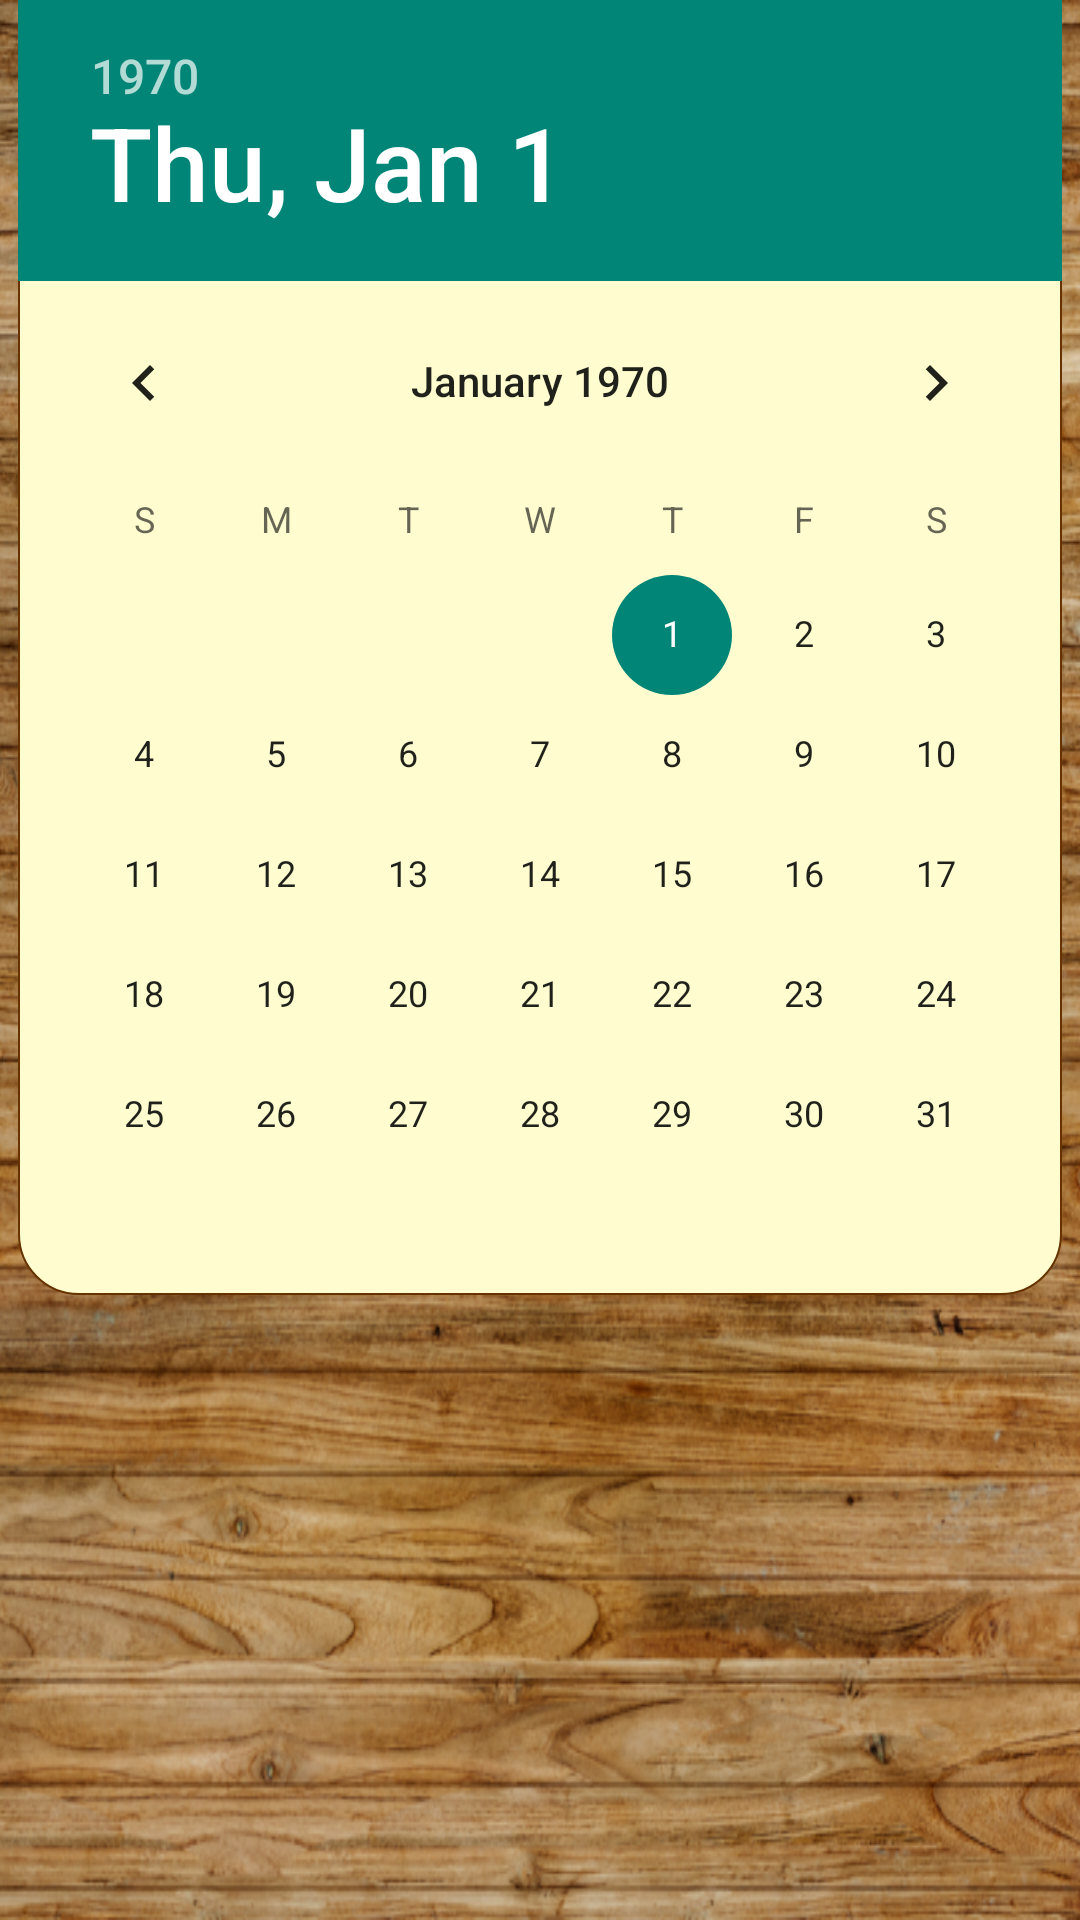

Layout XML and referenced resources for this Android screen:
<!-- AndroidManifest.xml: application theme Theme.Luna -->
<!-- res/layout/search_task_activity.xml -->
<?xml version="1.0" encoding="utf-8"?>
<androidx.constraintlayout.widget.ConstraintLayout xmlns:android="http://schemas.android.com/apk/res/android"
    xmlns:app="http://schemas.android.com/apk/res-auto"
    xmlns:tools="http://schemas.android.com/tools"
    android:layout_width="match_parent"
    android:layout_height="match_parent"
    android:background="@drawable/wooden_background"
    tools:context=".Search_Task">

    <DatePicker
        android:id="@+id/datePickerNew"
        android:layout_width="wrap_content"
        android:layout_height="wrap_content"
        android:background="@drawable/search_task_background"
        app:layout_constraintEnd_toEndOf="parent"
        app:layout_constraintStart_toStartOf="parent"
        app:layout_constraintTop_toTopOf="parent" />


    <ScrollView
        android:layout_width="355dp"
        android:layout_height="340dp"
        android:layout_marginTop="8dp"
        app:layout_constraintEnd_toEndOf="parent"
        app:layout_constraintStart_toStartOf="parent"
        app:layout_constraintTop_toBottomOf="@+id/datePickerNew">

        <LinearLayout
            android:layout_width="match_parent"
            android:layout_height="wrap_content"
            android:orientation="vertical">

            <androidx.recyclerview.widget.RecyclerView
                android:id="@+id/recyclerViewSearchTasks"
                android:layout_width="match_parent"
                android:layout_height="match_parent">

            </androidx.recyclerview.widget.RecyclerView>
        </LinearLayout>
    </ScrollView>

    <androidx.constraintlayout.widget.ConstraintLayout
        android:id="@+id/constraintLayoutSearchTasks"
        android:layout_width="340dp"
        android:layout_height="330dp"
        android:layout_marginTop="8dp"
        android:background="@drawable/textview_background"
        android:visibility="gone"
        app:layout_constraintBottom_toBottomOf="parent"
        app:layout_constraintEnd_toEndOf="parent"
        app:layout_constraintStart_toStartOf="parent"
        app:layout_constraintTop_toBottomOf="@+id/datePickerNew">

        <TextView
            android:id="@+id/textView6"
            android:layout_width="wrap_content"
            android:layout_height="wrap_content"
            android:layout_marginBottom="16dp"
            android:text="Oops! No Tasks Scheduled on that day."
            android:textColor="#663300"
            android:textSize="18dp"
            app:layout_constraintBottom_toBottomOf="parent"
            app:layout_constraintEnd_toEndOf="parent"
            app:layout_constraintStart_toStartOf="parent" />

        <ImageView
            android:id="@+id/imageView16"
            android:layout_width="280dp"
            android:layout_height="250dp"
            android:layout_marginTop="8dp"
            android:background="@drawable/calendar_man_png"
            app:layout_constraintEnd_toEndOf="parent"
            app:layout_constraintStart_toStartOf="parent"
            app:layout_constraintTop_toTopOf="parent" />
    </androidx.constraintlayout.widget.ConstraintLayout>


</androidx.constraintlayout.widget.ConstraintLayout>
<!-- resources referenced by this layout -->
<resources>
  <!-- drawable calendar_man_png: png bitmap (drawable, 349512 bytes) -->
  <!-- drawable search_task_background (drawable) -->
  <?xml version="1.0" encoding="utf-8"?>
  <shape android:shape="rectangle" xmlns:android="http://schemas.android.com/apk/res/android">
      <stroke
          android:width="0.5dp"
          android:color="#663300"
          />
      <gradient android:angle="225" android:centerColor="#FFFDD0" android:endColor="#FFFDD0" android:startColor="#FFFDD0"   />
      <corners android:topRightRadius="0dp" android:topLeftRadius="0dp"
          android:bottomRightRadius="20dp" android:bottomLeftRadius="20dp"/>
      <padding android:left="0dip" android:top="0dip" android:right="0dip" android:bottom="0dip"/>
  
  
  </shape>
  <!-- drawable textview_background (drawable) -->
  <?xml version="1.0" encoding="utf-8"?>
  <shape android:shape="rectangle" xmlns:android="http://schemas.android.com/apk/res/android">
      <stroke
          android:width="0.5dp"
          android:color="#663300"
          />
      <gradient android:angle="225" android:centerColor="#FFFDD0" android:endColor="#FFFDD0" android:startColor="#FFFDD0"   />
      <corners android:topRightRadius="5dp" android:topLeftRadius="5dp"
          android:bottomRightRadius="5dp" android:bottomLeftRadius="5dp"/>
      <padding android:left="0dip" android:top="0dip" android:right="0dip" android:bottom="0dip"/>
  
  
  </shape>
  <!-- drawable wooden_background: png bitmap (drawable, 919422 bytes) -->
  <style name="Theme.Luna" parent="Theme.AppCompat.DayNight.NoActionBar">
          
          <item name="colorPrimary">#663300</item>
          <item name="colorPrimaryVariant">#663300</item>
          <item name="colorOnPrimary">#663300</item>
          
          <item name="colorSecondary">@color/teal_200</item>
          <item name="colorSecondaryVariant">@color/teal_700</item>
          <item name="colorOnSecondary">#663300</item>
          
          <item name="android:statusBarColor">?attr/colorPrimaryVariant</item>
          
      </style>
  <!-- not gathered from this repository: default colours our renderer supplied (Android Studio template values) -->
  <color name="teal_200">#FF03DAC5</color>
  <color name="teal_700">#FF018786</color>
</resources>
